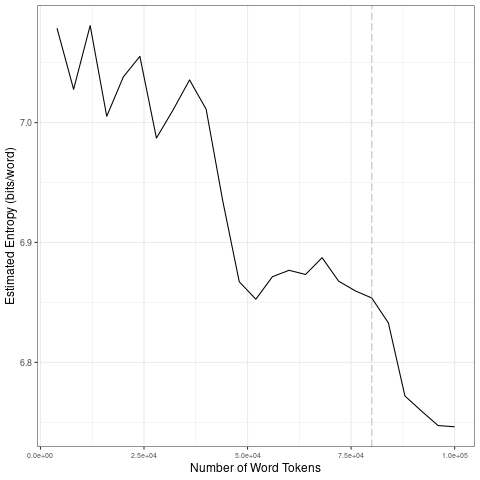

Data behind this chart, as committed beside it:
file, entropy.Corpus.Size, entropy.Entropy, sd.Corpus.Size, sd.SD
data/2021_by_en/2021-02-27_tokens_1-gram…, 4000, 7.079, 20000, 0.03298
data/2021_by_en/2021-02-27_tokens_1-gram…, 8000, 7.028, 40000, 0.02617
data/2021_by_en/2021-02-27_tokens_1-gram…, 12000, 7.081, 60000, 0.03163
data/2021_by_en/2021-02-27_tokens_1-gram…, 16000, 7.005, 80000, 0.01301
data/2021_by_en/2021-02-27_tokens_1-gram…, 20000, 7.038, 1e+05, 0.03586
data/2021_by_en/2021-02-27_tokens_1-gram…, 24000, 7.055, 20000, 0.03298
data/2021_by_en/2021-02-27_tokens_1-gram…, 28000, 6.987, 40000, 0.02617
data/2021_by_en/2021-02-27_tokens_1-gram…, 32000, 7.01, 60000, 0.03163
data/2021_by_en/2021-02-27_tokens_1-gram…, 36000, 7.036, 80000, 0.01301
data/2021_by_en/2021-02-27_tokens_1-gram…, 40000, 7.011, 1e+05, 0.03586
data/2021_by_en/2021-02-27_tokens_1-gram…, 44000, 6.935, 20000, 0.03298
data/2021_by_en/2021-02-27_tokens_1-gram…, 48000, 6.867, 40000, 0.02617
data/2021_by_en/2021-02-27_tokens_1-gram…, 52000, 6.853, 60000, 0.03163
data/2021_by_en/2021-02-27_tokens_1-gram…, 56000, 6.871, 80000, 0.01301
data/2021_by_en/2021-02-27_tokens_1-gram…, 60000, 6.877, 1e+05, 0.03586
data/2021_by_en/2021-02-27_tokens_1-gram…, 64000, 6.873, 20000, 0.03298
data/2021_by_en/2021-02-27_tokens_1-gram…, 68000, 6.887, 40000, 0.02617
data/2021_by_en/2021-02-27_tokens_1-gram…, 72000, 6.868, 60000, 0.03163
data/2021_by_en/2021-02-27_tokens_1-gram…, 76000, 6.86, 80000, 0.01301
data/2021_by_en/2021-02-27_tokens_1-gram…, 80000, 6.854, 1e+05, 0.03586
data/2021_by_en/2021-02-27_tokens_1-gram…, 84000, 6.833, 20000, 0.03298
data/2021_by_en/2021-02-27_tokens_1-gram…, 88000, 6.772, 40000, 0.02617
data/2021_by_en/2021-02-27_tokens_1-gram…, 92000, 6.759, 60000, 0.03163
data/2021_by_en/2021-02-27_tokens_1-gram…, 96000, 6.747, 80000, 0.01301
data/2021_by_en/2021-02-27_tokens_1-gram…, 1e+05, 6.746, 1e+05, 0.03586
